Labelled photos from "Dataset 2", an image-classification folder in fanweiying/Symmetry-recognition. The possible labels are: 10-fold symmetry order, 12-fold symmetry order, 14-fold symmetry order, 16-fold symmetry order, 18-fold symmetry order, 20-fold symmetry order, 2-fold symmetry order, 3-fold symmetry order, 4-fold symmetry order, 5-fold symmetry order, 6-fold symmetry order, 7-fold symmetry order, 8-fold symmetry order, 9-fold symmetry order.

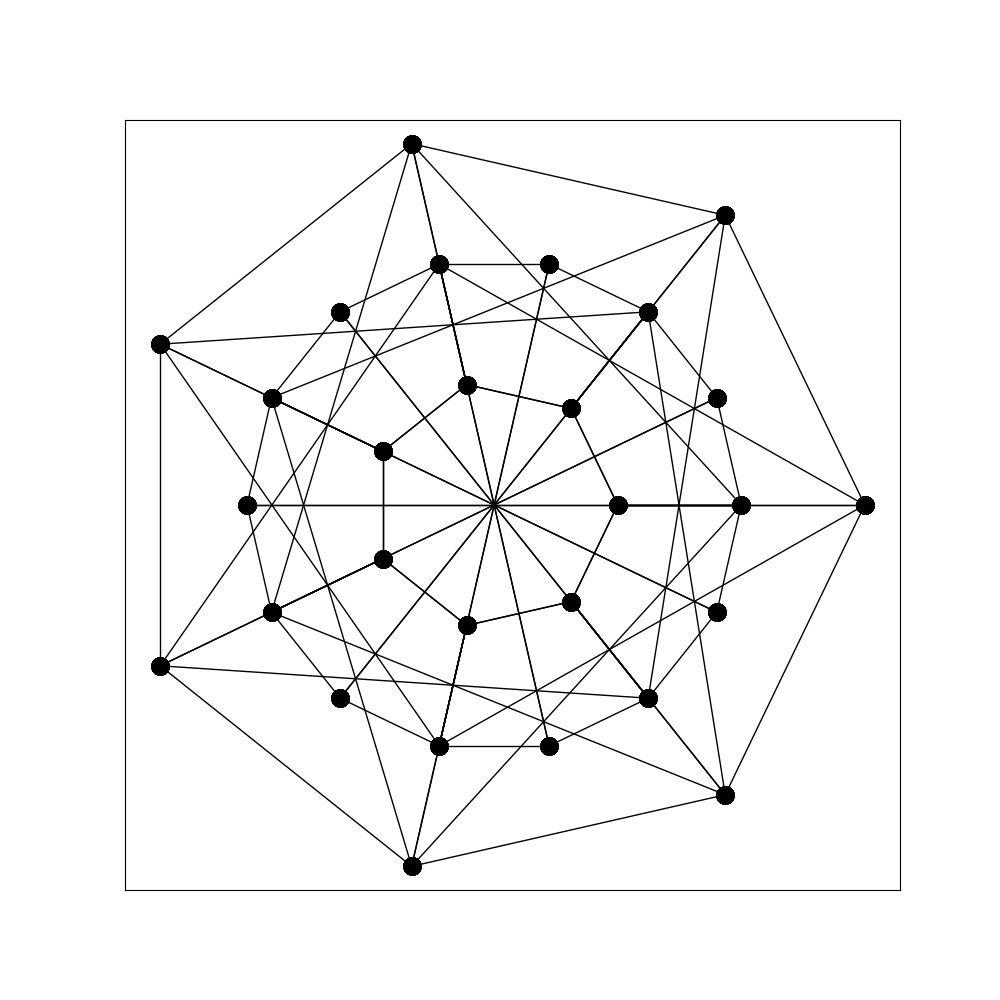
Label: 14-fold symmetry order

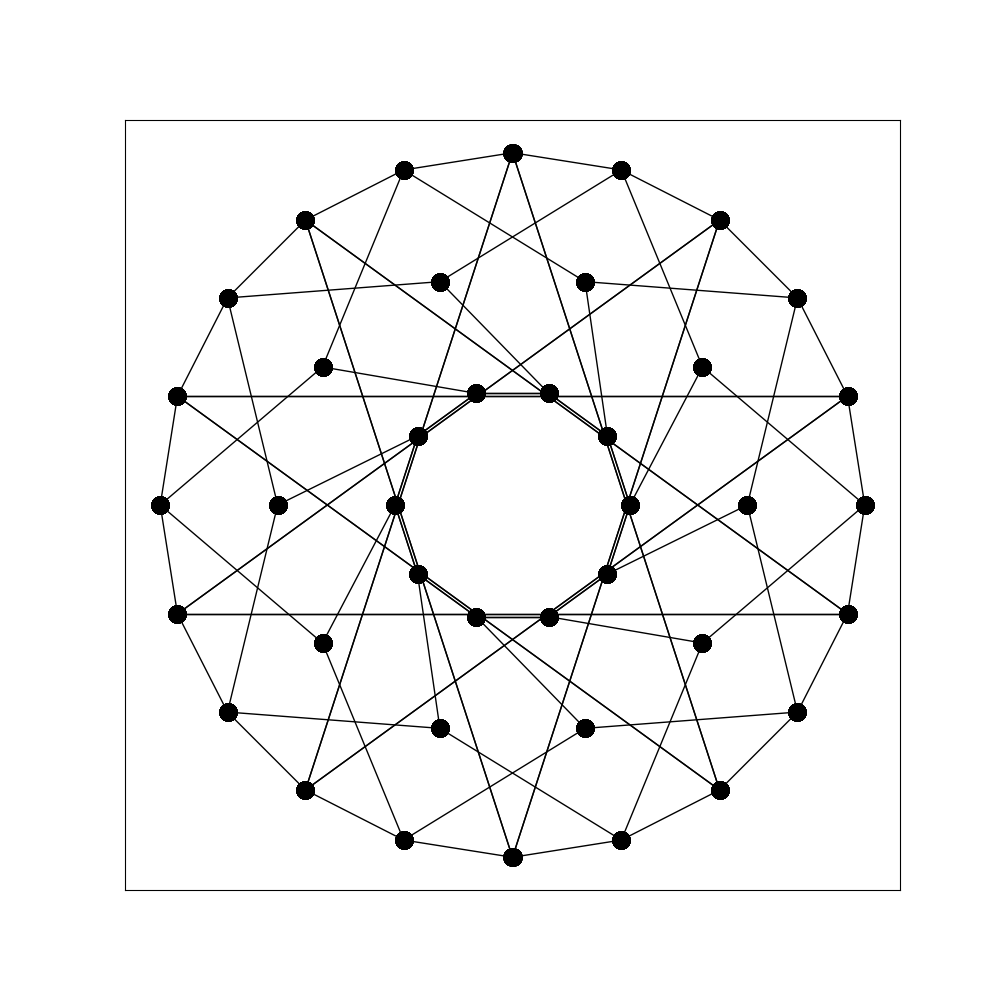
Label: 10-fold symmetry order

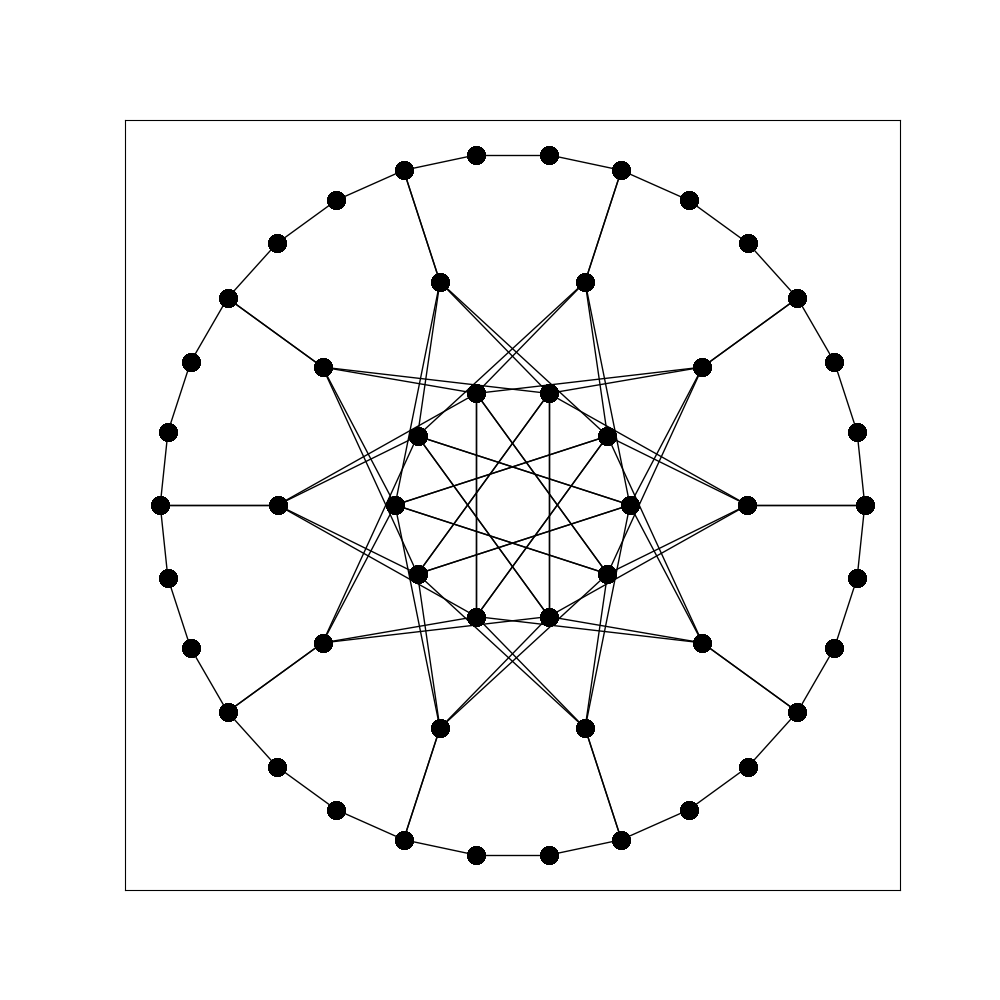
Label: 20-fold symmetry order

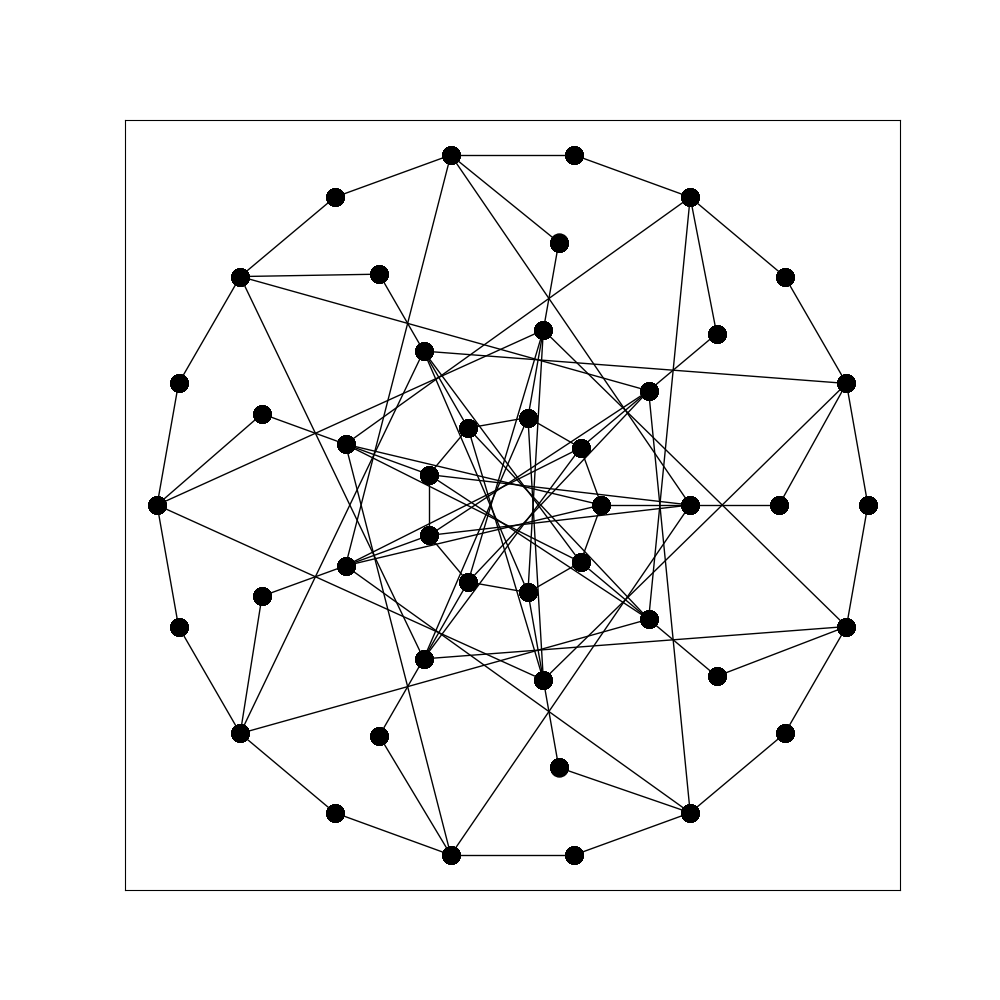
Label: 9-fold symmetry order

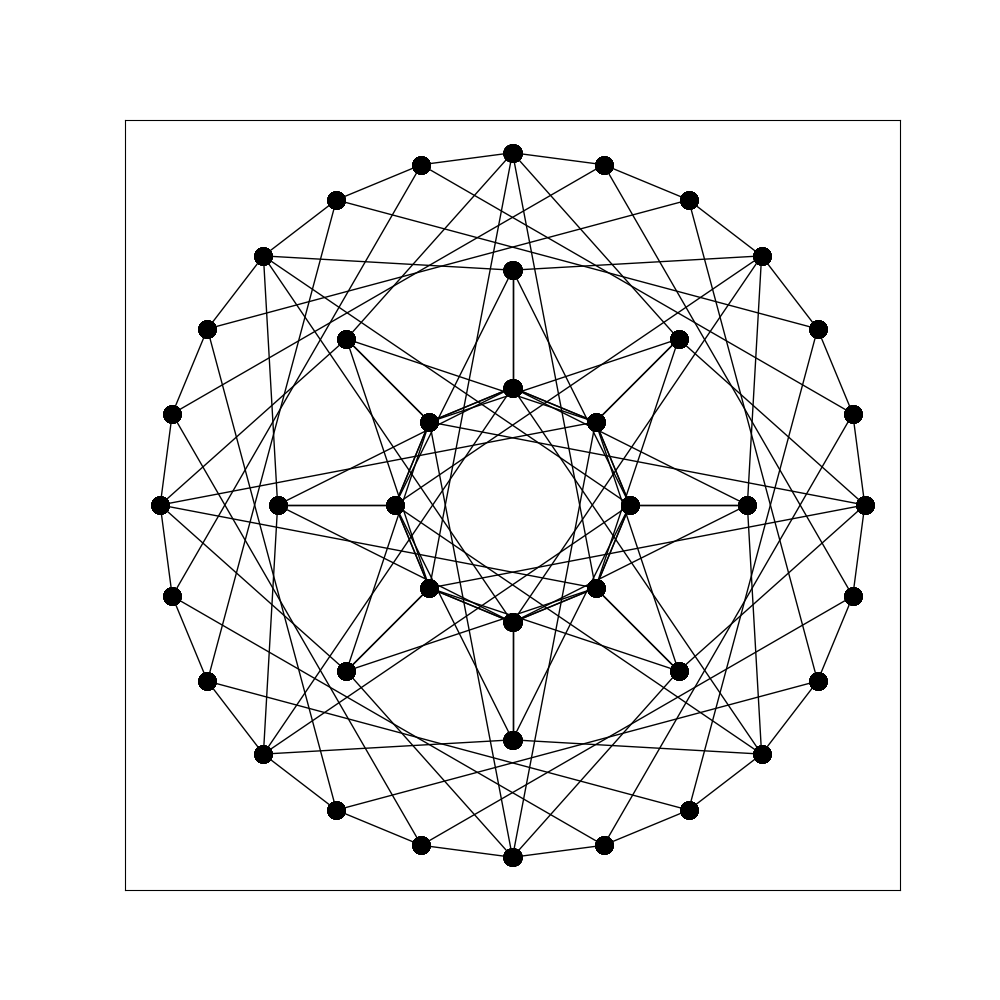
Label: 16-fold symmetry order

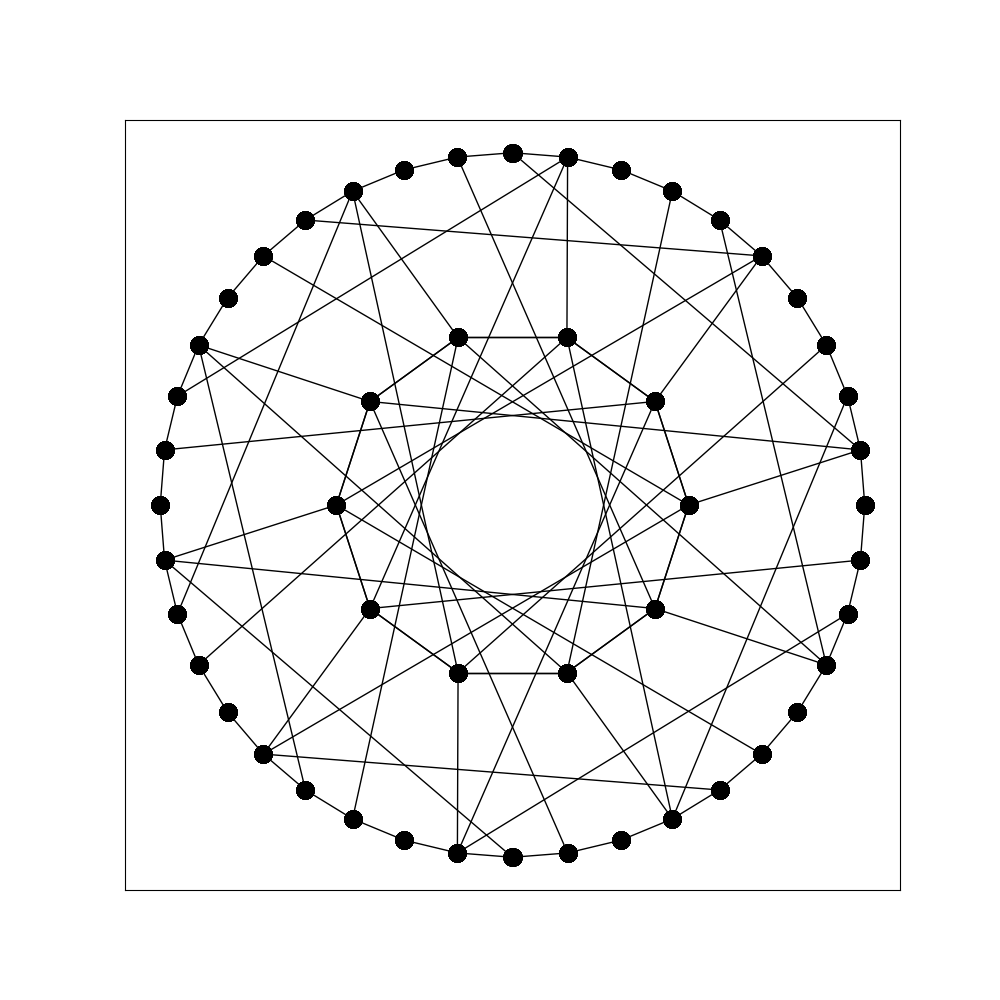
Label: 10-fold symmetry order
